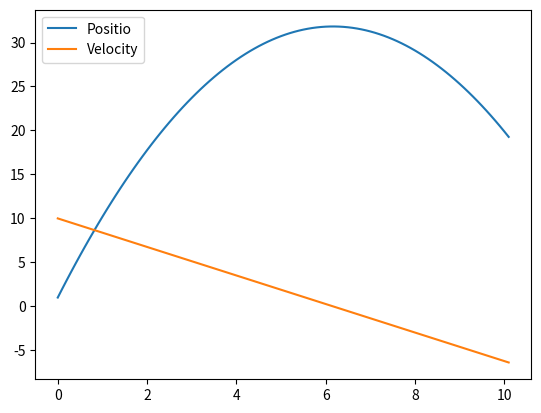

The matplotlib source for this figure:
import numpy as np
import math
from scipy.integrate import odeint
import matplotlib.pyplot as plt
from mpl_toolkits.mplot3d import Axes3D

Mb = 0.7  #Mass of Body [Kg]
Mp = 0.01 #Mass of Pad [Kg]
g = 1.622  #Gravitational Acceleration [m/s^2] 
k1 = 1.4   #Bias Spring Coefficient [N/mm]
l0 = 100  #Natural Length of Bias Spring [mm]
k2 = 10  #Spring Coefficient of the ground [N/mm]
c2 = 10  #Damping Coefficient [Ns/mm]
Z20 = 0.0  #Initial Position of Pad [mm]
DZ = 50    #Initial Deflextion of Bias Spring [mm]
h = 0.1   #Interval of RK
d = 1    #Diameter of SMA wire [mm]
D = 6.8  #Diameter of SMA coil [mm]
n = 10   #Number of coil spring
rho = 6.5*10-3 #Density of SMA wire [g/mm^3]
r = math.sqrt(math.pi*d*D*n/4) #radius of pseudo sphere of SMA[mm]
A = math.pi*r**2 #Cross section of the pseudo sphere of SMA[mm^2]
AA = 4*math.pi*r**2 #Surface are of SMA pseudo sphere [mm^2]
Theta_L = 45  #Lattitude [deg]
m = rho*(math.pi*(0.5*d))**2*D*n/1000 #Mass of a SMA spring [g]
c = 440*10**-3  #Specific heat capacity of SMA spring [J/gK]
Sc = 1366*10**-6 #Solar constant [W/mm^2]
delta = 5.67*10**-2 #Stefan-Boltzman constant [W/mm^2K^4]
a = 0.07 #Albedo constant
Tg = 50 + 273 #Temperature of the ground[K]
epsilon = 1.0 #Emissivity of the ground
tB = 1
gB = 1.622
xB = 1.622
g_ = g/(gB)

def func1(x):
    return [x[1], (k1/Mb)*(l0-(x[0]-x[2]))-g, x[3], (k1/Mp)*(l0-(x[0]-x[2])\
	)-(k2/Mp)*(x[2]-Z20)-(c2/Mp)*x[3]-g]

def func2(x, t):
    return [x[1], (k1/Mb)*(l0-(x[0]-x[2]))-g, x[3], (k1/Mp)*(l0-(x[0]-x[2])\
	)-(k2/Mp)*(x[2]-Z20)-g]
	
#def motion_test(x):
	#return np.array([x[2],x[1],x[0]])

def motion_test(x):
	return np.array([x[1],-tB*gB/xB*g_])

def ThermalEq(x):
	q = A*math.cos(math.radians(Theta_L))*Sc/(m*c) + a*A*math.cos(math.radians(Theta_L))*Sc/(m*c) +epsilon*delta*A/(m*c)*(Tg**4-x[0]**4)/2 - delta*AA/(m*c)*(x[0]**4-4**4)
	return q

def RK(x):
	k1 = motion_test(x)
	k2 = motion_test(x+0.5*h*k1)
	k3 = motion_test(x+0.5*h*k2)
	k4 = motion_test(x+h*k3)
	x_ = x + (h/6)*(k1+2*k2+2*k3+k4)
	print(x_)
	return x_
	
def Cal_Mtlx(X0, t_s, t_f, l):
	XX = np.empty((0,l), float)
	XX = np.append(XX, np.array([[X0[0], X0[1]]]), axis=0)
	t = t_s
	n = 0
	while(t<t_f):
			Step = RK(XX[n])
			S = np.array([[Step[0],Step[1]]])
			#S = np.array(Step)
			XX = np.append(XX, S, axis=0)
			t = t+h
			n = n+1
	
	return np.matrix(XX)

def main():
	t_s = 0.0
	t_f = 10.0 
	t = 0
	n = 0
	m = 1
	v0 = 10
	H = 1
	X0 = [H/xB,v0/xB]
	print(X0)
	XX = Cal_Mtlx(X0, t_s, t_f, 2)
	print("Standarlized X")
	print(XX)
	XX = xB*XX
	print("Actual X")
	print(XX)
	#print(RK(X0))
	#print(RK(X0)[1])
	#Time = np.empty((0), float)
	#Time = np.append(Time, np.array([[xH,v0]]), axis=0)
	Time = []
#	XX = np.empty((0,2), float)
#	XX = np.append(XX, np.array([[H,v0]]), axis=0)
#	XX = np.append(XX, np.array([[4,5,6]]), axis=0)
	#print(XX[1])
	#XX = ([0,0,0,0])
	#XX.append([1,1,1,1])
	#print(XX)
	#print(XX(2,1))
	#x0 = [l0-DZ, 0, 0, 0]
	#XX = np.zeros((t_s/h, 4))
	#print(XX)
	#XX(0,:) = [0,0,0,0] 
	#B = np.array([1,1,1,1])
#	while (t < t_f):
	#	k1 = motion_test(XX[n])
	#	k1 = np.array([3.0,2.0,1.0])
#		print(k1)
	#	bb = 3.2*k1
	#	k2 = motion_test(XX[n]+0.5*h*k1)
	#	k3 = motion_test(XX[n]+0.5*h*k2)
	#	k4 = motion_test(XX[n]+h*k3)
	#	Step = XX[n] + (h/6)*(k1+2*k2+2*k3+k4)
#		print(Step)
#		Step = RK(XX[n])
#		S = np.array([[Step[0],Step[1]]])
#		A = np.array([[n,n,n]])
#		XX = np.append(XX, S, axis=0)
		#X(n+1,:) = XX(n,:) + B 
#		Time = Time + [t]
#		t = t+h
#		n = n+1

	print(n)
	print(t)
#	print(XX)
	print(Time)
	T = np.arange(0, t_f+2*h, h)
	print(T)

	#x = odeint(func1, x0, t)
	#X2 = motion_test(x0)
	#Z_cg = Mb/(Mb+Mp)*x[:,0]
	#V_cg = Mb/(Mb+Mp)*x[:,1] 

#	print("This is for test")
#	print(XX[n])
#	print("Call RK function")
#	RK(XX[n])
	#print(X2)
	#print(np.max(V_cg))
	#print(np.argmax(V_cg))
	#print(x[10,:])
	#index = np.where((x[:,3]>=-0.01)&(x[:,3]<=-0.001))
	#print(index)
	#fig = plt.figure()
	#plt.plot(t,x[:,0], label="Position:Body")
	#plt.plot(t,x[:,1], label="Velocity:Body")
	#plt.plot(t,x[:,2], label="Position:Pad")
	#plt.plot(t,x[:,3], label="Velocity:Pad")
	#plt.plot(t,Z_cg, label="Position:COG")
	#plt.plot(t,V_cg, label="Velocity:COG")
	plt.plot(T,XX[:,0], label="Positio")
	plt.plot(T,XX[:,1], label="Velocity")
	#ax = fig.gca(projection='3d')
	#ax.plot(v[:, 0], v[:, 1], v[:, 2])
	plt.legend()
	plt.show()
if __name__ == '__main__':
		main()
